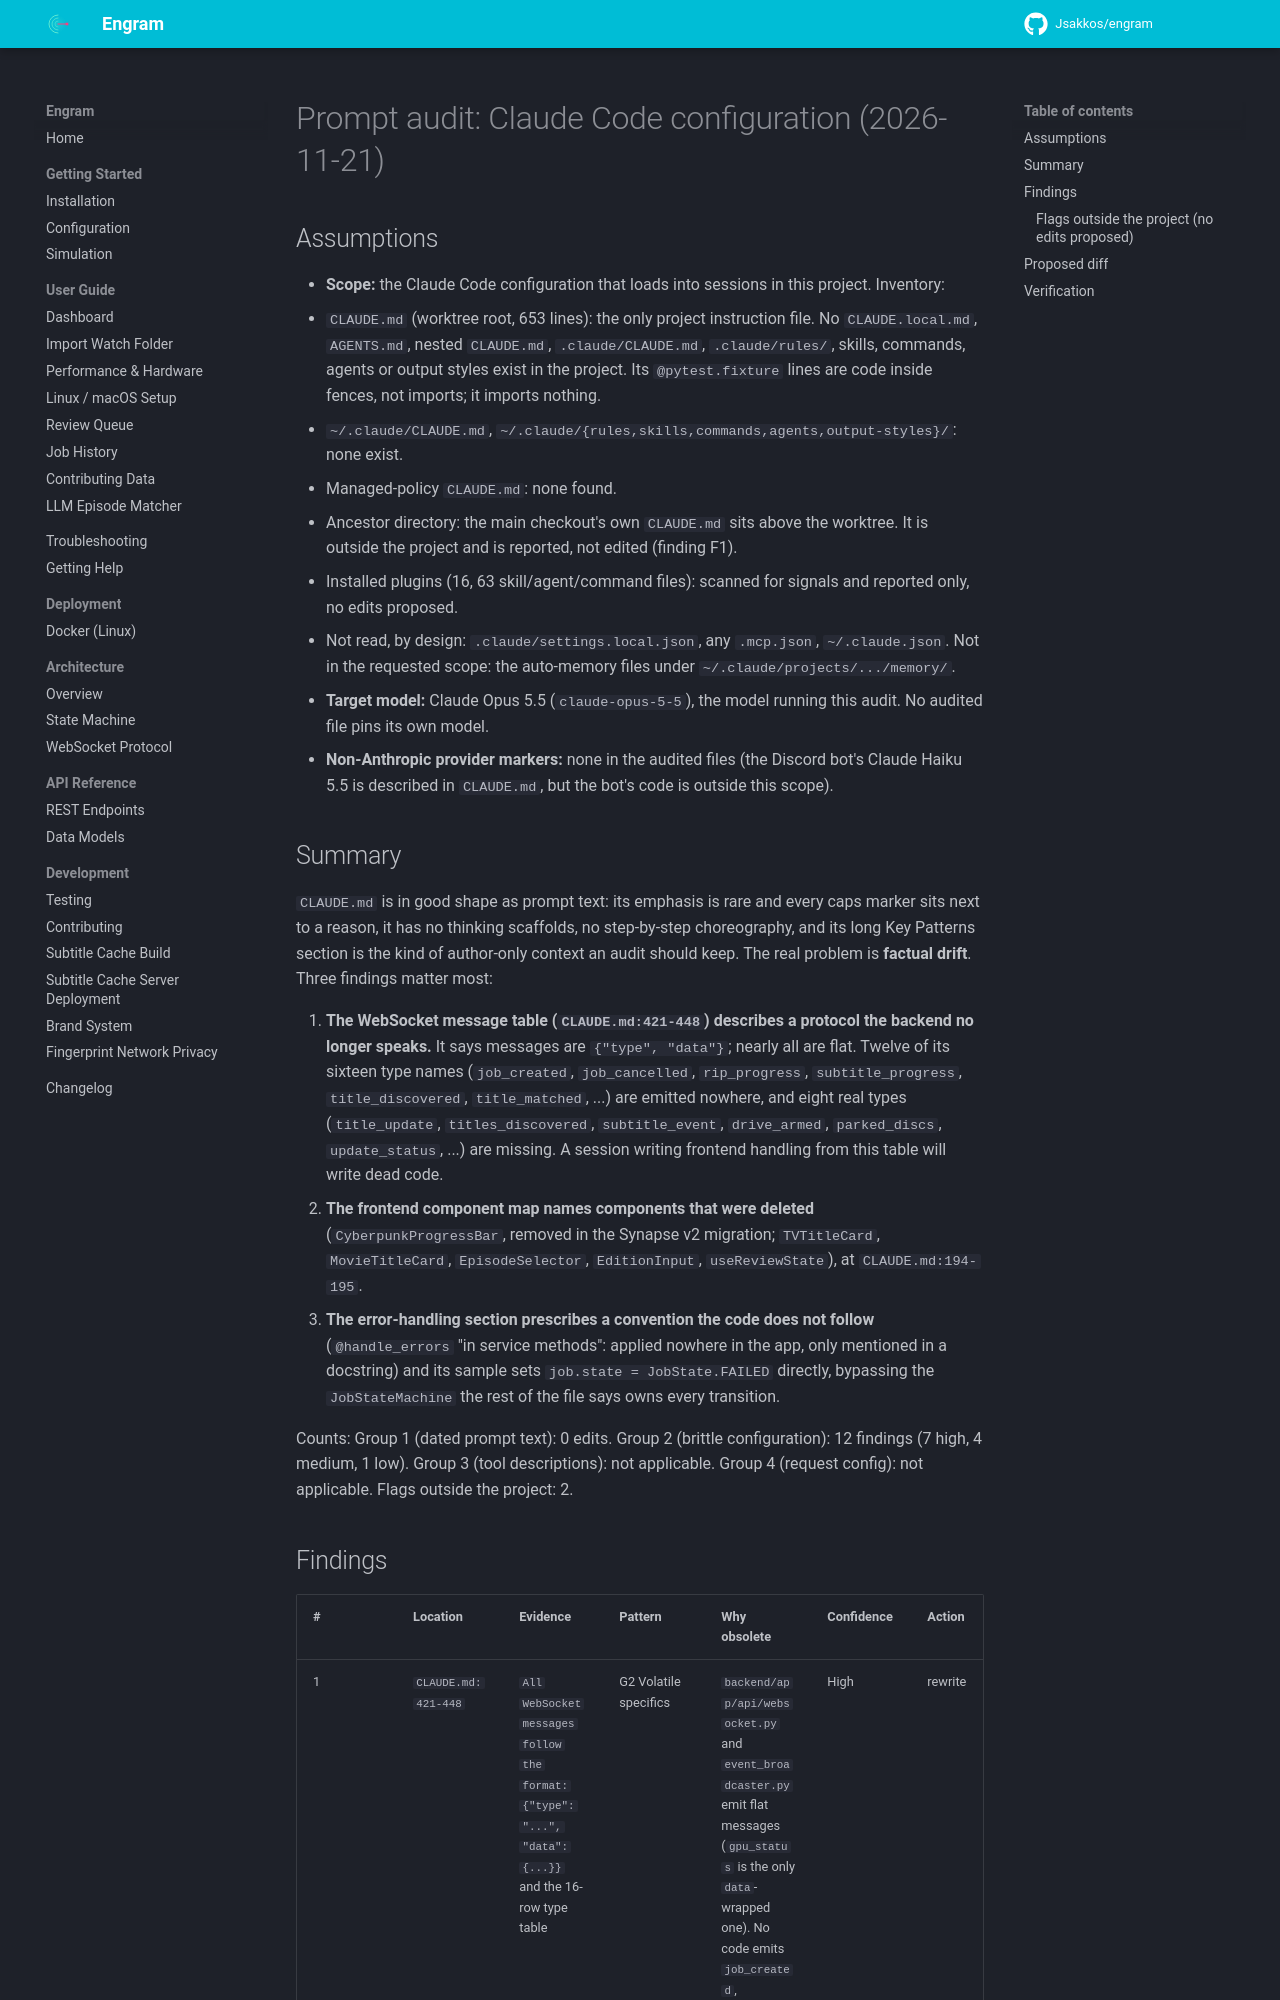

repository: Jsakkos/engram · page: superpowers/reviews/2026-11-21-claude-config-prompt-audit/index.html · generator: mkdocs

# Prompt audit: Claude Code configuration (2026-11-21)

## Assumptions

- **Scope:** the Claude Code configuration that loads into sessions in this project. Inventory:
  - `CLAUDE.md` (worktree root, 653 lines): the only project instruction file. No `CLAUDE.local.md`, `AGENTS.md`, nested `CLAUDE.md`, `.claude/CLAUDE.md`, `.claude/rules/`, skills, commands, agents or output styles exist in the project. Its `@pytest.fixture` lines are code inside fences, not imports; it imports nothing.
  - `~/.claude/CLAUDE.md`, `~/.claude/{rules,skills,commands,agents,output-styles}/`: none exist.
  - Managed-policy `CLAUDE.md`: none found.
  - Ancestor directory: the main checkout's own `CLAUDE.md` sits above the worktree. It is outside the project and is reported, not edited (finding F1).
  - Installed plugins (16, 63 skill/agent/command files): scanned for signals and reported only, no edits proposed.
  - Not read, by design: `.claude/settings.local.json`, any `.mcp.json`, `~/.claude.json`. Not in the requested scope: the auto-memory files under `~/.claude/projects/.../memory/`.
- **Target model:** Claude Opus 5.5 (`claude-opus-5-5`), the model running this audit. No audited file pins its own model.
- **Non-Anthropic provider markers:** none in the audited files (the Discord bot's Claude Haiku 5.5 is described in `CLAUDE.md`, but the bot's code is outside this scope).

## Summary

`CLAUDE.md` is in good shape as prompt text: its emphasis is rare and every caps marker sits next to a reason, it has no thinking scaffolds, no step-by-step choreography, and its long Key Patterns section is the kind of author-only context an audit should keep. The real problem is **factual drift**. Three findings matter most:

1. **The WebSocket message table (`CLAUDE.md:421-448`) describes a protocol the backend no longer speaks.** It says messages are `{"type", "data"}`; nearly all are flat. Twelve of its sixteen type names (`job_created`, `job_cancelled`, `rip_progress`, `subtitle_progress`, `title_discovered`, `title_matched`, ...) are emitted nowhere, and eight real types (`title_update`, `titles_discovered`, `subtitle_event`, `drive_armed`, `parked_discs`, `update_status`, ...) are missing. A session writing frontend handling from this table will write dead code.
2. **The frontend component map names components that were deleted** (`CyberpunkProgressBar`, removed in the Synapse v2 migration; `TVTitleCard`, `MovieTitleCard`, `EpisodeSelector`, `EditionInput`, `useReviewState`), at `CLAUDE.md:194-195`.
3. **The error-handling section prescribes a convention the code does not follow** (`@handle_errors` "in service methods": applied nowhere in the app, only mentioned in a docstring) and its sample sets `job.state = JobState.FAILED` directly, bypassing the `JobStateMachine` the rest of the file says owns every transition.

Counts: Group 1 (dated prompt text): 0 edits. Group 2 (brittle configuration): 12 findings (7 high, 4 medium, 1 low). Group 3 (tool descriptions): not applicable. Group 4 (request config): not applicable. Flags outside the project: 2.
